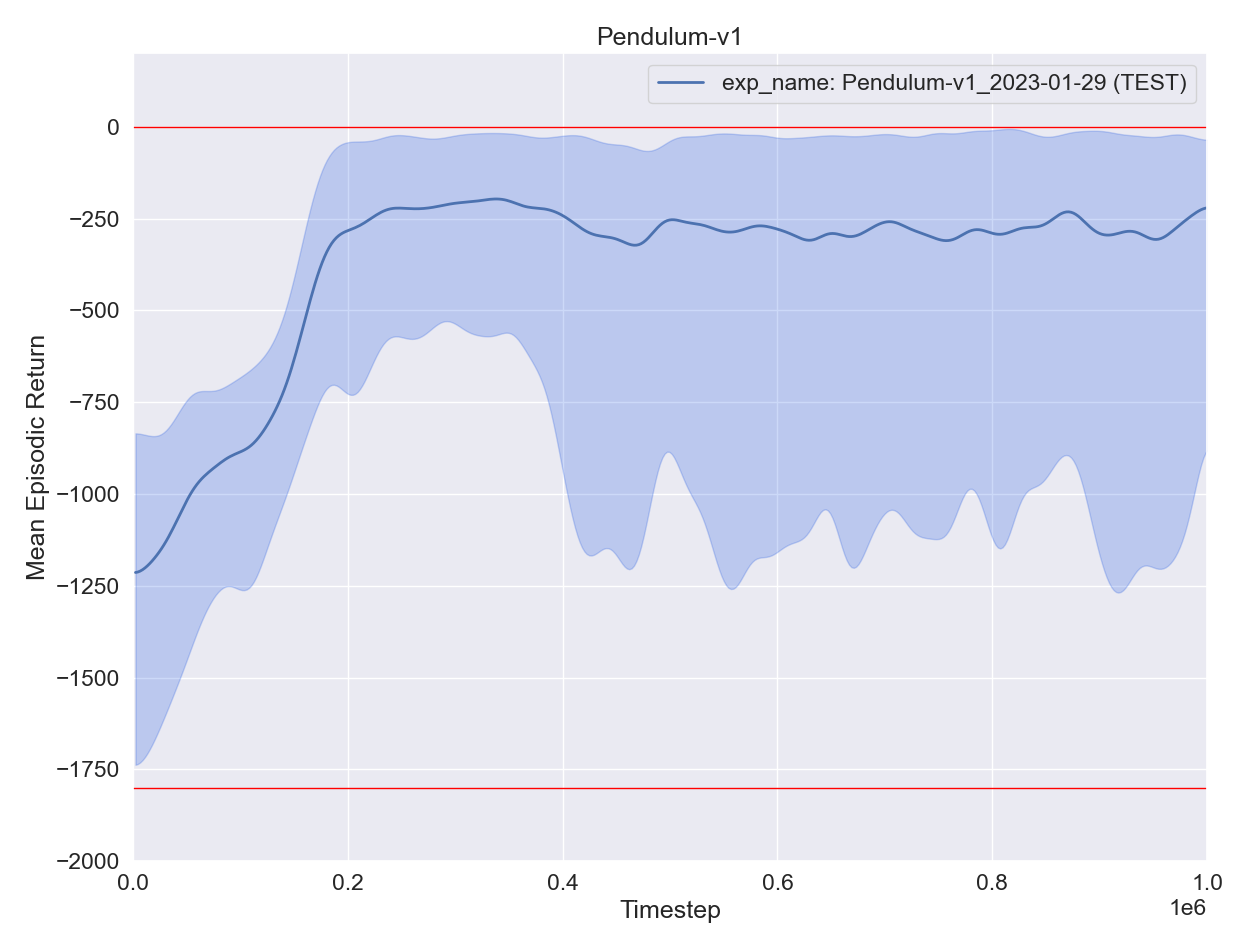

Source data for this figure (header and first rows):
, experiment, timestep, mean episodic runtime, mean episodic length, eval episodes, mean episodic returns, min episodic returns, max episodic returns, std episodic returns, episodes
0, exp_name: Pendulum-v1_2023-01-29 (TEST), 2200, 0.04018, 200.0, 11, -1343, -1795, -882.3, 335.7, 0
0, exp_name: Pendulum-v1_2023-01-29 (TEST), 4400, 0.03949, 200.0, 11, -1151, -1817, -861, 323.7, 1
0, exp_name: Pendulum-v1_2023-01-29 (TEST), 6600, 0.03939, 200.0, 11, -1337, -1849, -651.6, 375.6, 2
0, exp_name: Pendulum-v1_2023-01-29 (TEST), 8800, 0.03907, 200.0, 11, -1301, -1868, -863.2, 380.3, 3
0, exp_name: Pendulum-v1_2023-01-29 (TEST), 11000, 0.03866, 200.0, 11, -1095, -1567, -878.3, 184.7, 4
0, exp_name: Pendulum-v1_2023-01-29 (TEST), 13200, 0.04079, 200.0, 11, -1096, -1510, -854.2, 198.4, 5
0, exp_name: Pendulum-v1_2023-01-29 (TEST), 15400, 0.03678, 200.0, 11, -1197, -1803, -759.9, 299.6, 6
0, exp_name: Pendulum-v1_2023-01-29 (TEST), 17600, 0.0371, 200.0, 11, -1191, -1734, -894.8, 292.2, 7
0, exp_name: Pendulum-v1_2023-01-29 (TEST), 19800, 0.03696, 200.0, 11, -1067, -1709, -786.1, 244, 8
0, exp_name: Pendulum-v1_2023-01-29 (TEST), 22000, 0.04, 200.0, 11, -1370, -1860, -958.3, 296.7, 9
0, exp_name: Pendulum-v1_2023-01-29 (TEST), 24200, 0.03714, 200.0, 11, -1105, -1653, -861.9, 236, 10
0, exp_name: Pendulum-v1_2023-01-29 (TEST), 26400, 0.03702, 200.0, 11, -1097, -1375, -873.1, 197.4, 11
0, exp_name: Pendulum-v1_2023-01-29 (TEST), 28600, 0.037, 200.0, 11, -1264, -1523, -964.6, 164.1, 12
0, exp_name: Pendulum-v1_2023-01-29 (TEST), 30800, 0.03945, 200.0, 11, -1124, -1550, -763.4, 234.1, 13
0, exp_name: Pendulum-v1_2023-01-29 (TEST), 33000, 0.0376, 200.0, 11, -1133, -1849, -863.7, 267.1, 14
0, exp_name: Pendulum-v1_2023-01-29 (TEST), 35200, 0.03711, 200.0, 11, -1207, -1668, -833.7, 276.5, 15
0, exp_name: Pendulum-v1_2023-01-29 (TEST), 37400, 0.03708, 200.0, 11, -1072, -1527, -856.9, 212.8, 16
0, exp_name: Pendulum-v1_2023-01-29 (TEST), 39600, 0.03853, 200.0, 11, -1109, -1450, -880.7, 184.1, 17
0, exp_name: Pendulum-v1_2023-01-29 (TEST), 41800, 0.03766, 200.0, 11, -973.9, -1320, -753.7, 169.9, 18
0, exp_name: Pendulum-v1_2023-01-29 (TEST), 44000, 0.03678, 200.0, 11, -1034, -1580, -760.8, 278.3, 19
0, exp_name: Pendulum-v1_2023-01-29 (TEST), 46200, 0.0369, 200.0, 11, -1026, -1478, -631.9, 245.4, 20
0, exp_name: Pendulum-v1_2023-01-29 (TEST), 48400, 0.03866, 200.0, 11, -1036, -1376, -754.9, 202, 21
0, exp_name: Pendulum-v1_2023-01-29 (TEST), 50600, 0.03875, 200.0, 11, -1085, -1551, -758.1, 287.5, 22
0, exp_name: Pendulum-v1_2023-01-29 (TEST), 52800, 0.03716, 200.0, 11, -967.2, -1488, -629.9, 261.2, 23
0, exp_name: Pendulum-v1_2023-01-29 (TEST), 55000, 0.03678, 200.0, 11, -958.5, -1668, -754.5, 240.6, 24
0, exp_name: Pendulum-v1_2023-01-29 (TEST), 57200, 0.03756, 200.0, 11, -961.5, -1443, -748.2, 193.2, 25
0, exp_name: Pendulum-v1_2023-01-29 (TEST), 59400, 0.03935, 200.0, 11, -877.4, -1323, -514.4, 205.8, 26
0, exp_name: Pendulum-v1_2023-01-29 (TEST), 61600, 0.03679, 200.0, 11, -929.5, -1077, -668, 128.1, 27
0, exp_name: Pendulum-v1_2023-01-29 (TEST), 63800, 0.03675, 200.0, 11, -881.3, -1223, -627, 152.1, 28
0, exp_name: Pendulum-v1_2023-01-29 (TEST), 66000, 0.03702, 200.0, 11, -964.4, -1440, -750.8, 204.4, 29
0, exp_name: Pendulum-v1_2023-01-29 (TEST), 68200, 0.04, 200.0, 11, -963.4, -1103, -845, 91.53, 30
0, exp_name: Pendulum-v1_2023-01-29 (TEST), 70400, 0.03696, 200.0, 11, -971.8, -1197, -857.3, 123.2, 31
0, exp_name: Pendulum-v1_2023-01-29 (TEST), 72600, 0.03702, 200.0, 11, -966.2, -1389, -629.9, 221.1, 32
0, exp_name: Pendulum-v1_2023-01-29 (TEST), 74800, 0.03705, 200.0, 11, -972, -1469, -751.2, 217.6, 33
0, exp_name: Pendulum-v1_2023-01-29 (TEST), 77000, 0.04045, 200.0, 11, -970.1, -1298, -753.6, 161.9, 34
0, exp_name: Pendulum-v1_2023-01-29 (TEST), 79200, 0.03718, 200.0, 11, -888.4, -1260, -747.7, 138.2, 35
0, exp_name: Pendulum-v1_2023-01-29 (TEST), 81400, 0.03672, 200.0, 11, -914.8, -1445, -747.2, 191.8, 36
0, exp_name: Pendulum-v1_2023-01-29 (TEST), 83600, 0.03688, 200.0, 11, -912.1, -1144, -756.8, 117, 37
0, exp_name: Pendulum-v1_2023-01-29 (TEST), 85800, 0.03996, 200.0, 11, -863.5, -1058, -631, 132.2, 38
0, exp_name: Pendulum-v1_2023-01-29 (TEST), 88000, 0.03733, 200.0, 11, -856.7, -1113, -642, 124.9, 39
0, exp_name: Pendulum-v1_2023-01-29 (TEST), 90200, 0.03711, 200.0, 11, -908.7, -1086, -738, 117.4, 40
0, exp_name: Pendulum-v1_2023-01-29 (TEST), 92400, 0.03708, 200.0, 11, -826.8, -1090, -741.9, 108.4, 41
0, exp_name: Pendulum-v1_2023-01-29 (TEST), 94600, 0.03815, 200.0, 11, -825.7, -1084, -632.1, 131.3, 42
0, exp_name: Pendulum-v1_2023-01-29 (TEST), 96800, 0.03857, 200.0, 11, -922.7, -1474, -646.8, 232.5, 43
0, exp_name: Pendulum-v1_2023-01-29 (TEST), 99000, 0.03715, 200.0, 11, -982.3, -1620, -752.4, 252.9, 44
0, exp_name: Pendulum-v1_2023-01-29 (TEST), 101200, 0.0369, 200.0, 11, -859.2, -1175, -627.7, 174.6, 45
0, exp_name: Pendulum-v1_2023-01-29 (TEST), 103400, 0.03765, 200.0, 11, -876.9, -1355, -735.2, 204.3, 46
0, exp_name: Pendulum-v1_2023-01-29 (TEST), 105600, 0.03926, 200.0, 11, -839.6, -1102, -626.2, 125, 47
0, exp_name: Pendulum-v1_2023-01-29 (TEST), 107800, 0.03696, 200.0, 11, -946.5, -1343, -736.7, 230.5, 48
0, exp_name: Pendulum-v1_2023-01-29 (TEST), 110000, 0.03709, 200.0, 11, -857.5, -1189, -681.9, 137.4, 49
0, exp_name: Pendulum-v1_2023-01-29 (TEST), 112200, 0.03698, 200.0, 11, -933.7, -1523, -633.3, 274.9, 50
0, exp_name: Pendulum-v1_2023-01-29 (TEST), 114400, 0.04026, 200.0, 11, -906.3, -1534, -634.7, 246.5, 51
0, exp_name: Pendulum-v1_2023-01-29 (TEST), 116600, 0.03715, 200.0, 11, -906, -1379, -637.9, 257.2, 52
0, exp_name: Pendulum-v1_2023-01-29 (TEST), 118800, 0.0371, 200.0, 11, -827.2, -1211, -655.1, 162.2, 53
0, exp_name: Pendulum-v1_2023-01-29 (TEST), 121000, 0.03683, 200.0, 11, -782.8, -1101, -623.1, 151.7, 54
0, exp_name: Pendulum-v1_2023-01-29 (TEST), 123200, 0.04007, 200.0, 11, -843.8, -1098, -633.9, 128.6, 55
0, exp_name: Pendulum-v1_2023-01-29 (TEST), 125400, 0.03702, 200.0, 11, -837.9, -982.3, -627.6, 102.9, 56
0, exp_name: Pendulum-v1_2023-01-29 (TEST), 127600, 0.03728, 200.0, 11, -723.3, -875.1, -617.3, 90, 57
0, exp_name: Pendulum-v1_2023-01-29 (TEST), 129800, 0.03694, 200.0, 11, -781.6, -977.1, -612, 88.41, 58
0, exp_name: Pendulum-v1_2023-01-29 (TEST), 132000, 0.03963, 200.0, 11, -783.1, -1081, -625.9, 171, 59
... 395 more rows
